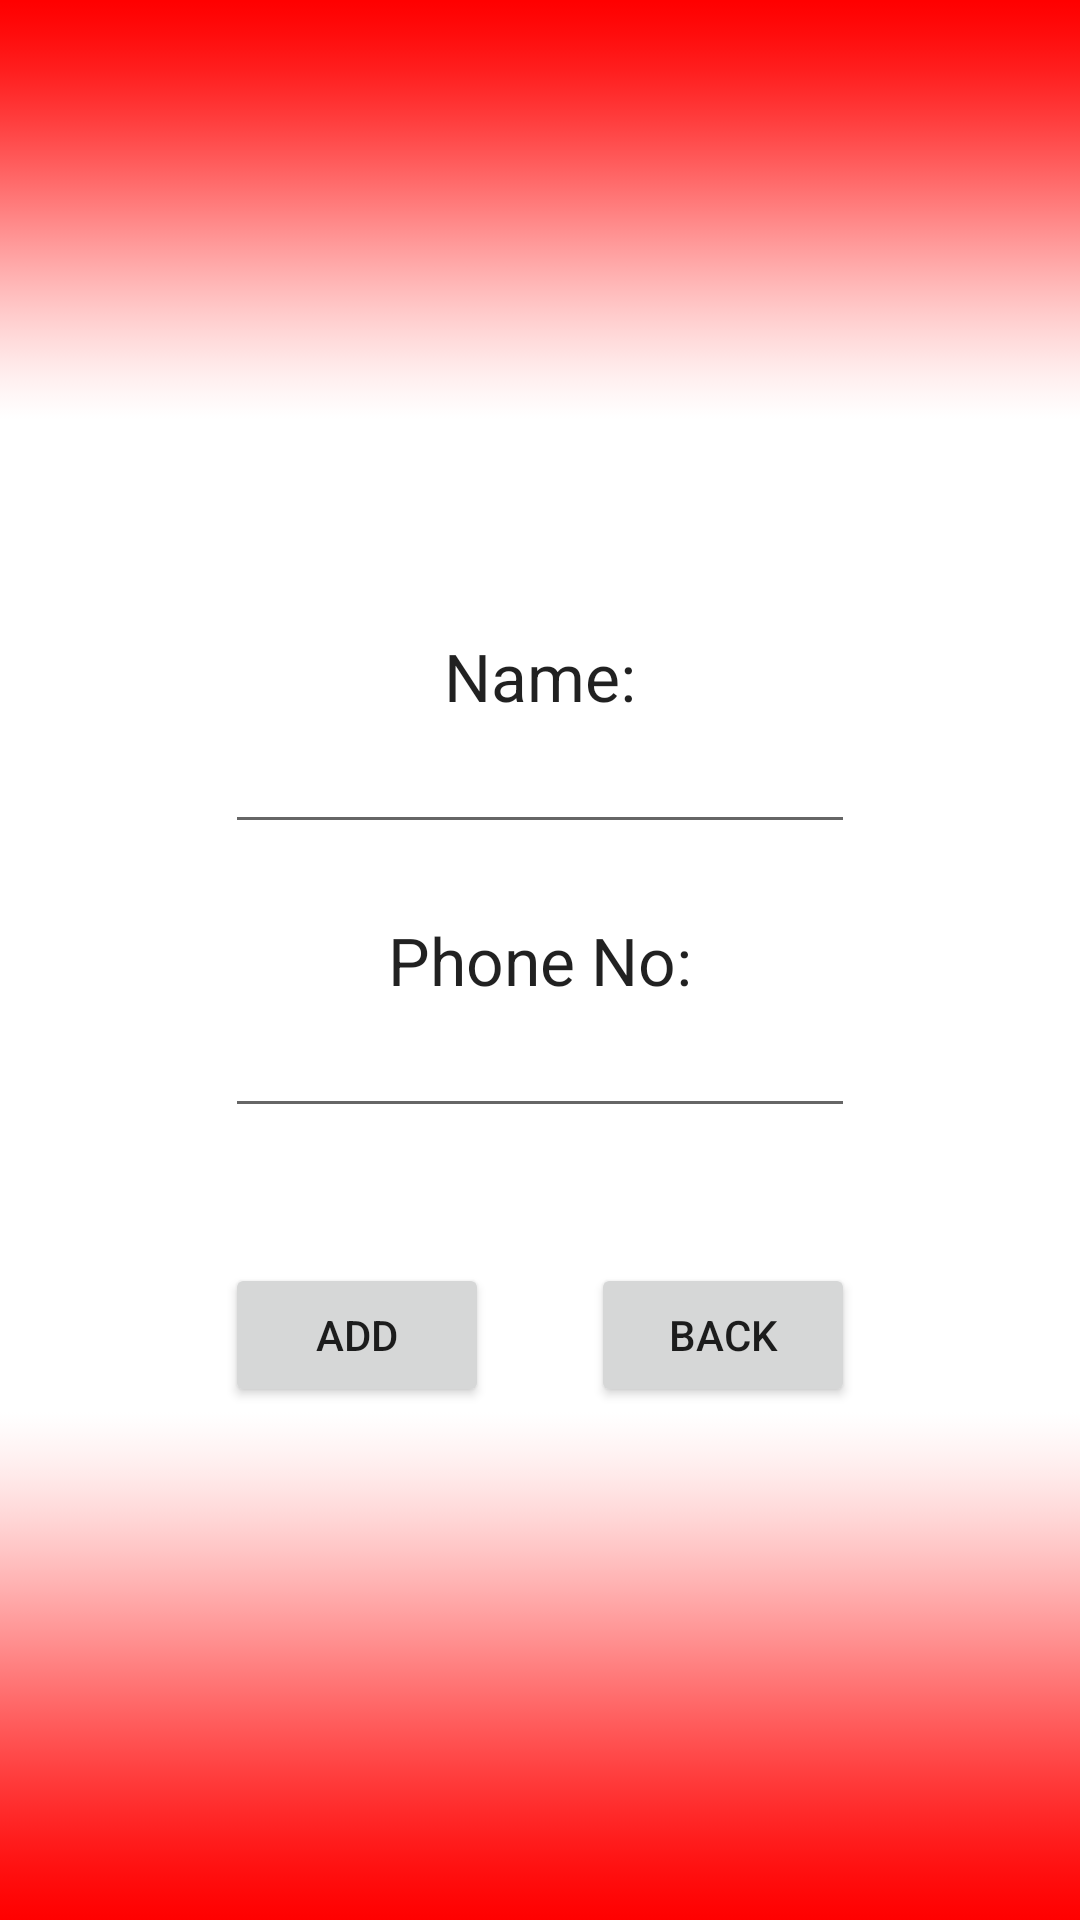

Here is an Android app screen rendered from its layout file. Give the layout XML and the strings, colors and styles it references.
<!-- AndroidManifest.xml: application theme AppTheme -->
<!-- res/layout/activity_add_contact.xml -->
<?xml version="1.0" encoding="utf-8"?>

<RelativeLayout xmlns:android="http://schemas.android.com/apk/res/android"
    android:layout_width="match_parent"
    android:layout_height="match_parent"
    android:background="@drawable/ic_add_contact_background"
    android:padding="16dp" >

    <EditText
        android:id="@+id/ephoneNo"
        android:layout_width="wrap_content"
        android:layout_height="wrap_content"
        android:layout_alignLeft="@+id/ename"
        android:layout_below="@+id/textView2"
        android:ems="10"
        android:inputType="phone" />

    <TextView
        android:id="@+id/textView1"
        android:layout_width="wrap_content"
        android:layout_height="wrap_content"
        android:layout_above="@+id/ename"
        android:layout_centerHorizontal="true"
        android:text="@string/name_"
        android:textAppearance="?android:attr/textAppearanceLarge" />

    <EditText
        android:id="@+id/ename"
        android:layout_width="wrap_content"
        android:layout_height="wrap_content"
        android:layout_above="@+id/textView2"
        android:layout_centerHorizontal="true"
        android:layout_marginBottom="24dp"
        android:ems="10"
        android:inputType="textPersonName" />

    <TextView
        android:id="@+id/textView2"
        android:layout_width="wrap_content"
        android:layout_height="wrap_content"
        android:layout_centerHorizontal="true"
        android:layout_centerVertical="true"
        android:text="@string/phone_no_"
        android:textAppearance="?android:attr/textAppearanceLarge" />

    <Button
        android:id="@+id/badd"
        android:layout_width="wrap_content"
        android:layout_height="wrap_content"
        android:layout_alignLeft="@+id/ephoneNo"
        android:layout_below="@+id/ephoneNo"
        android:layout_marginTop="45dp"
        android:text="@string/add" />

    <Button
        android:id="@+id/bback"
        android:layout_width="wrap_content"
        android:layout_height="wrap_content"
        android:layout_alignBaseline="@+id/badd"
        android:layout_alignBottom="@+id/badd"
        android:layout_alignRight="@+id/ephoneNo"
        android:text="@string/back" />

</RelativeLayout>
<!-- resources referenced by this layout -->
<resources>
  <!-- drawable ic_add_contact_background: png bitmap (drawable-mdpi, 203140 bytes) -->
  <string name="add">Add</string>
  <string name="back">Back</string>
  <string name="name_">Name:</string>
  <string name="phone_no_">Phone No:</string>
  <style name="AppTheme" parent="AppBaseTheme">
          
      </style>
  <style name="AppBaseTheme" parent="Theme.AppCompat.Light">
          
      </style>
</resources>
